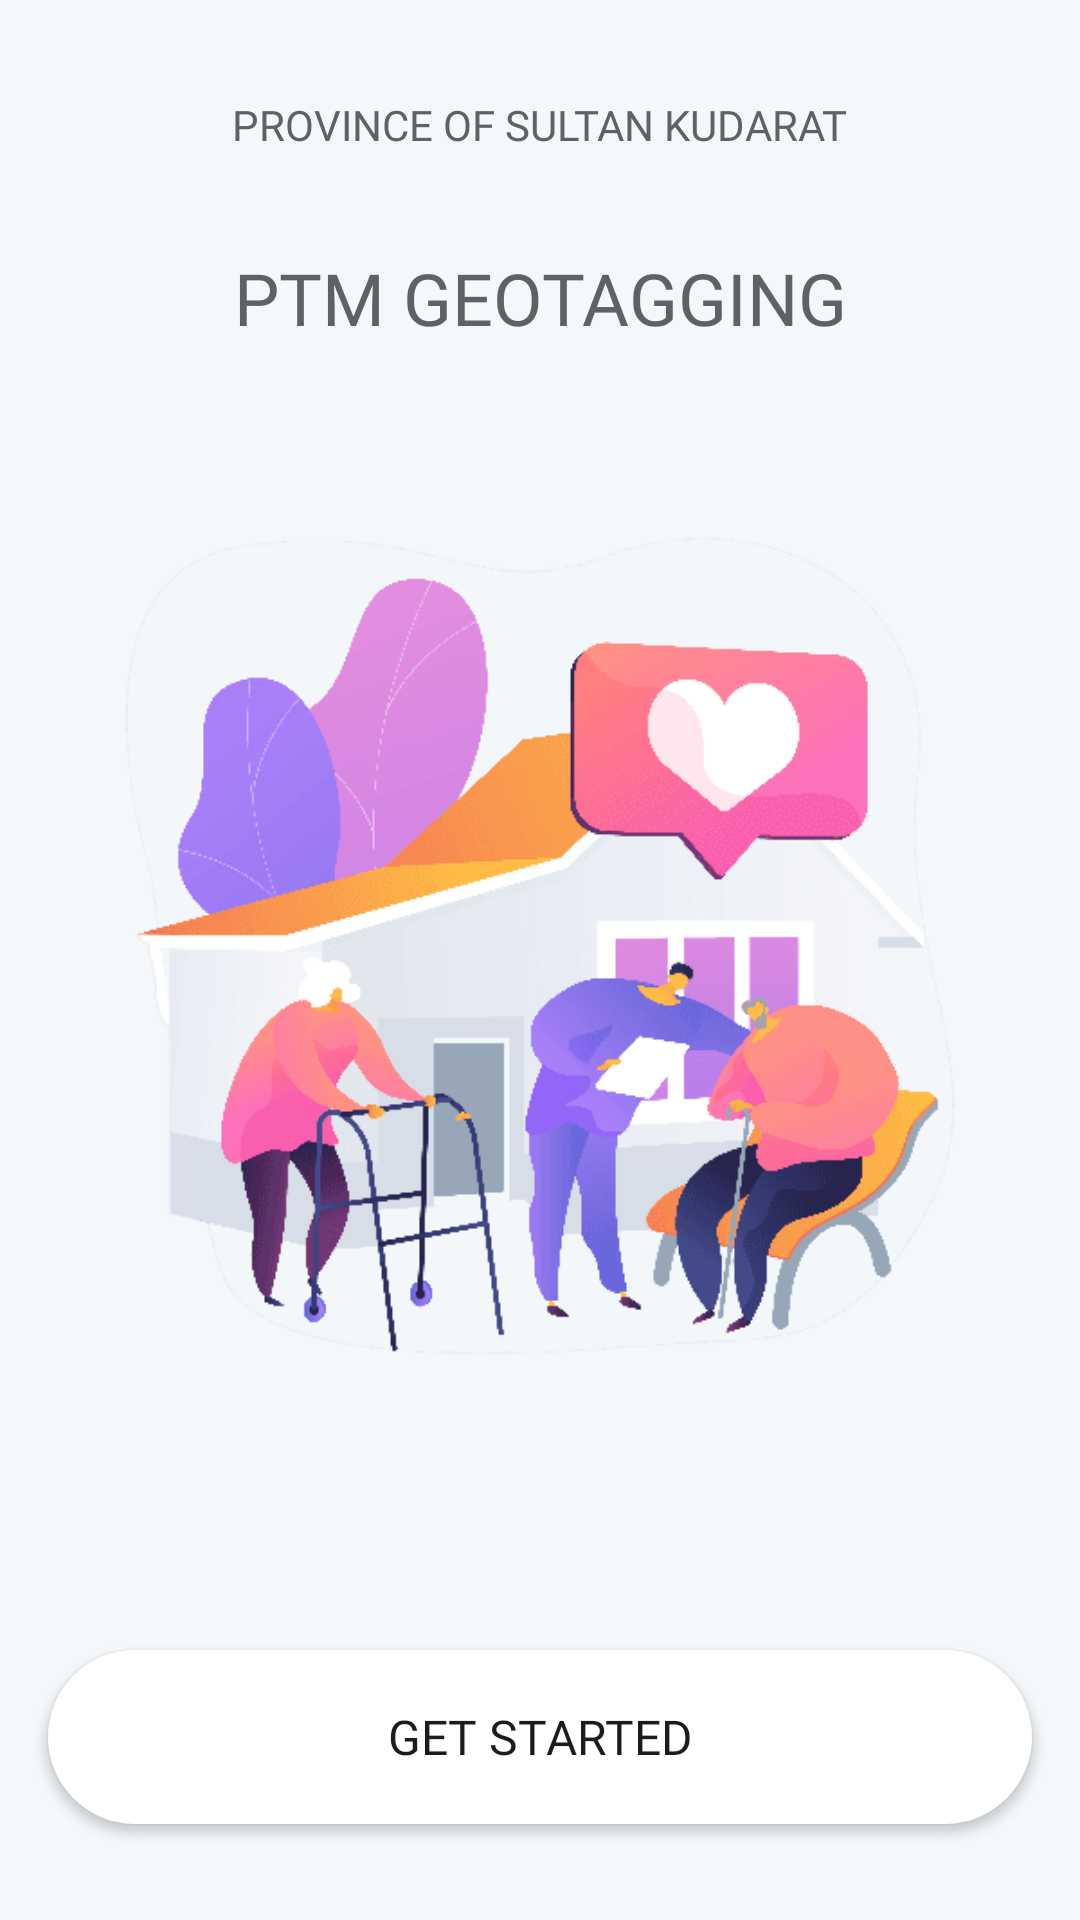

The Android layout XML behind this screen, and the referenced resources:
<!-- AndroidManifest.xml: application theme Theme.Ptmgeotagging -->
<!-- res/layout/activity_main.xml -->
<?xml version="1.0" encoding="utf-8"?>
<androidx.constraintlayout.widget.ConstraintLayout xmlns:android="http://schemas.android.com/apk/res/android"
    xmlns:app="http://schemas.android.com/apk/res-auto"
    xmlns:tools="http://schemas.android.com/tools"
    android:layout_width="match_parent"
    android:layout_height="match_parent"
    android:background="#f4f8fb"
    tools:context=".MainActivity">

    <TextView
        android:id="@+id/textView30"
        android:layout_width="wrap_content"
        android:layout_height="wrap_content"
        android:layout_marginStart="32dp"
        android:layout_marginTop="32dp"
        android:layout_marginEnd="32dp"
        android:fontFamily="@font/roboto_mono"
        android:text="PROVINCE OF SULTAN KUDARAT"
        android:textColor="#606164"
        android:textSize="14sp"
        app:layout_constraintEnd_toEndOf="parent"
        app:layout_constraintStart_toStartOf="parent"
        app:layout_constraintTop_toTopOf="parent" />

    <Button
        android:id="@+id/buttonGetStarted"
        android:layout_width="match_parent"
        android:layout_height="58dp"
        android:layout_marginStart="16dp"
        android:layout_marginEnd="16dp"
        android:layout_marginBottom="32dp"
        android:background="@drawable/ic_round_button"
        android:fontFamily="@font/roboto_mono"
        android:text="@string/get_started"
        android:textSize="16sp"
        app:layout_constraintBottom_toBottomOf="parent"
        app:layout_constraintEnd_toEndOf="parent"
        app:layout_constraintHorizontal_bias="0.497"
        app:layout_constraintStart_toStartOf="parent" />

    <ImageView
        android:id="@+id/imageView2"
        android:layout_width="match_parent"
        android:layout_height="360dp"
        android:layout_marginTop="20dp"
        app:layout_constraintEnd_toEndOf="parent"
        app:layout_constraintHorizontal_bias="0.0"
        app:layout_constraintStart_toStartOf="parent"
        app:layout_constraintTop_toBottomOf="@+id/textView29"
        app:srcCompat="@drawable/main" />

    <TextView
        android:id="@+id/textView28"
        android:layout_width="300dp"
        android:layout_height="wrap_content"
        android:layout_marginStart="32dp"
        android:layout_marginTop="52dp"
        android:layout_marginEnd="32dp"
        android:fontFamily="@font/roboto_mono"
        android:text="Building Bridges of Support, Strengthening Communities."
        android:textAlignment="center"
        android:textColor="#606164"
        android:textSize="18sp"
        app:layout_constraintEnd_toEndOf="parent"
        app:layout_constraintHorizontal_bias="0.489"
        app:layout_constraintStart_toStartOf="parent"
        app:layout_constraintTop_toBottomOf="@+id/imageView2" />

    <TextView
        android:id="@+id/textView29"
        android:layout_width="wrap_content"
        android:layout_height="wrap_content"
        android:layout_marginStart="32dp"
        android:layout_marginTop="32dp"
        android:layout_marginEnd="32dp"
        android:fontFamily="@font/roboto_mono_bold"
        android:text="PTM GEOTAGGING"
        android:textAlignment="center"
        android:textColor="#606164"
        android:textSize="24sp"
        app:layout_constraintEnd_toEndOf="parent"
        app:layout_constraintStart_toStartOf="parent"
        app:layout_constraintTop_toBottomOf="@+id/textView30" />

</androidx.constraintlayout.widget.ConstraintLayout>
<!-- resources referenced by this layout -->
<resources>
  <!-- drawable ic_round_button (drawable) -->
  <?xml version="1.0" encoding="UTF-8"?>
  <shape xmlns:android="http://schemas.android.com/apk/res/android" android:id="@+id/listview_background_shape">
      <stroke android:width="0dp" android:color="#FFFFFF" />
      <corners android:radius="32dp" />
      <solid android:color="#FFFFFF" />
  </shape>
  <!-- drawable main: png bitmap (drawable, 25495 bytes) -->
  <string name="get_started">Get Started</string>
  <style name="Theme.Ptmgeotagging" parent="Base.Theme.Ptmgeotagging" />
  <style name="Base.Theme.Ptmgeotagging" parent="Theme.Material3.DayNight.NoActionBar">
          
          
      </style>
</resources>
